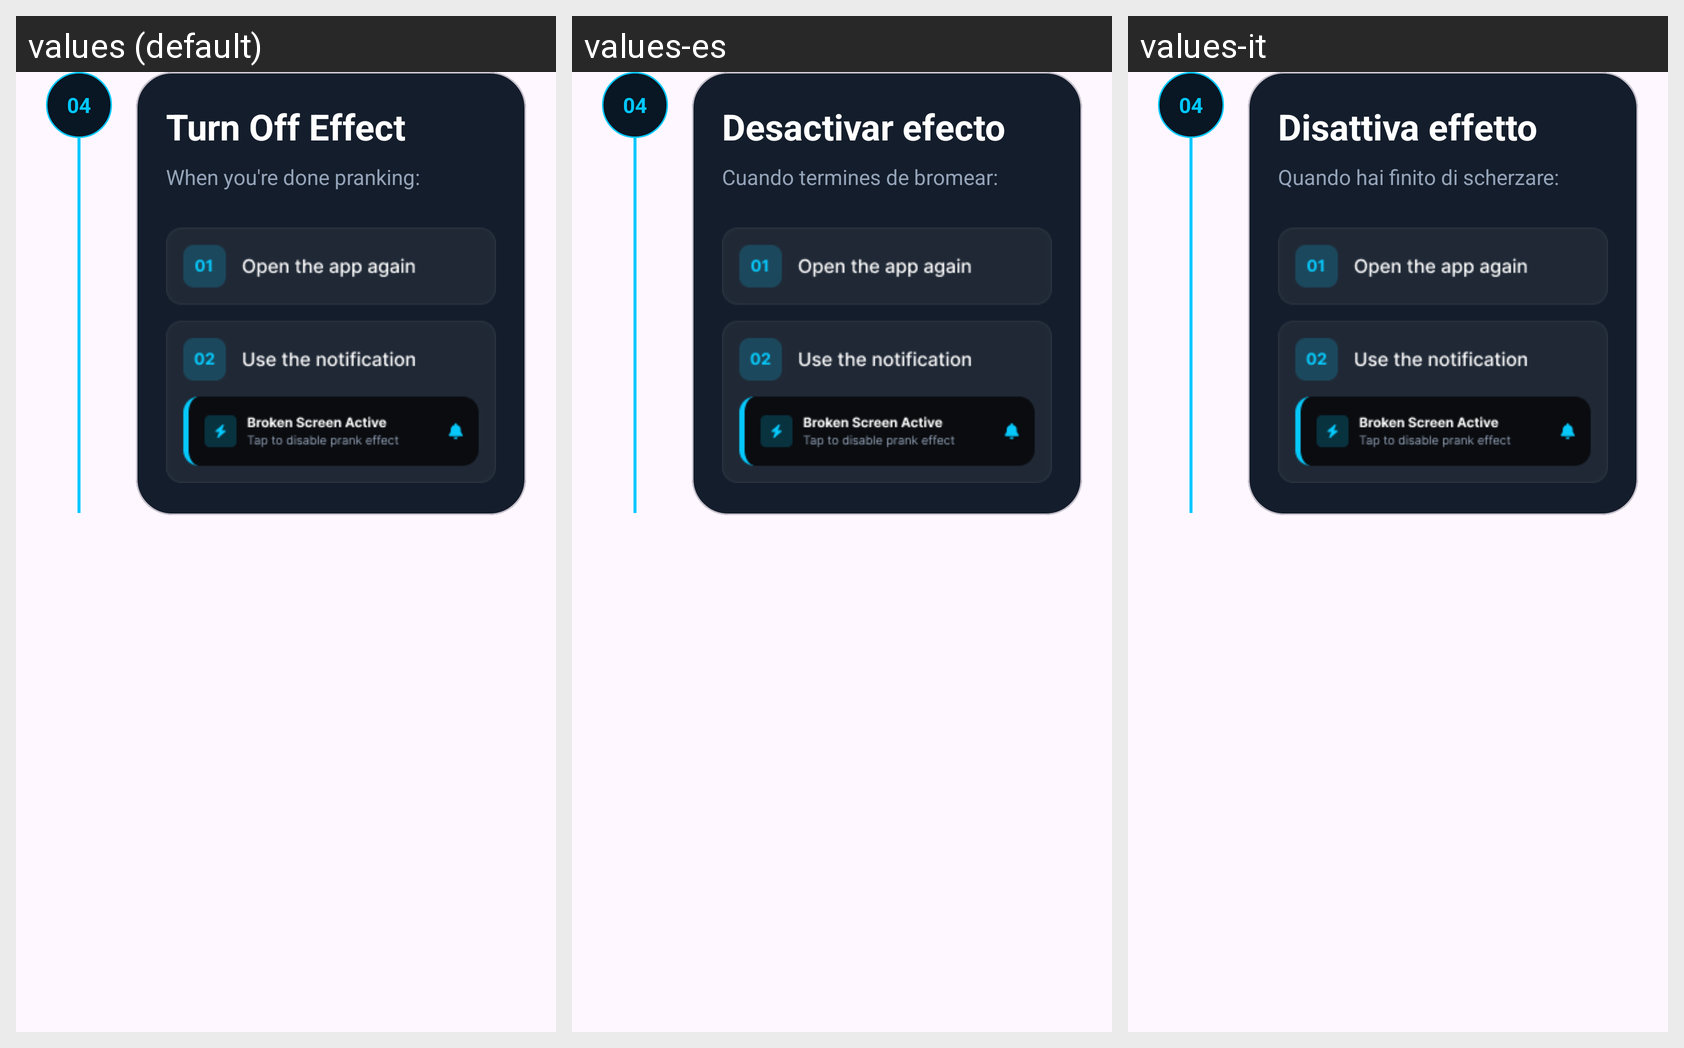

This grid shows one Android layout under several languages. Give, for every string resource on the screen, its name, the default text and each shown locale's text.
Android screen res/layout/layout_step_04.xml rendered under 3 locales, left to right: values (default), values-es, values-it. Device: Nexus 5 (rendered at 1080×1920; each locale shown at half size, 540×960, under a caption strip naming it); theme Theme.BROKENSCREENPRANK.
Other locales in the repository, not shown: values-de, values-fr, values-hi.
Strings drawn on this screen, with the default value and each locale's value (text and hints the layout hard-codes, and strings that could not be matched under every locale, appear in the picture but are not listed):

turn_off_effect
  values: Turn Off Effect
  values-es: Desactivar efecto
  values-it: Disattiva effetto

when_you_re_done_pranking
  values: When you're done pranking:
  values-es: Cuando termines de bromear:
  values-it: Quando hai finito di scherzare:
